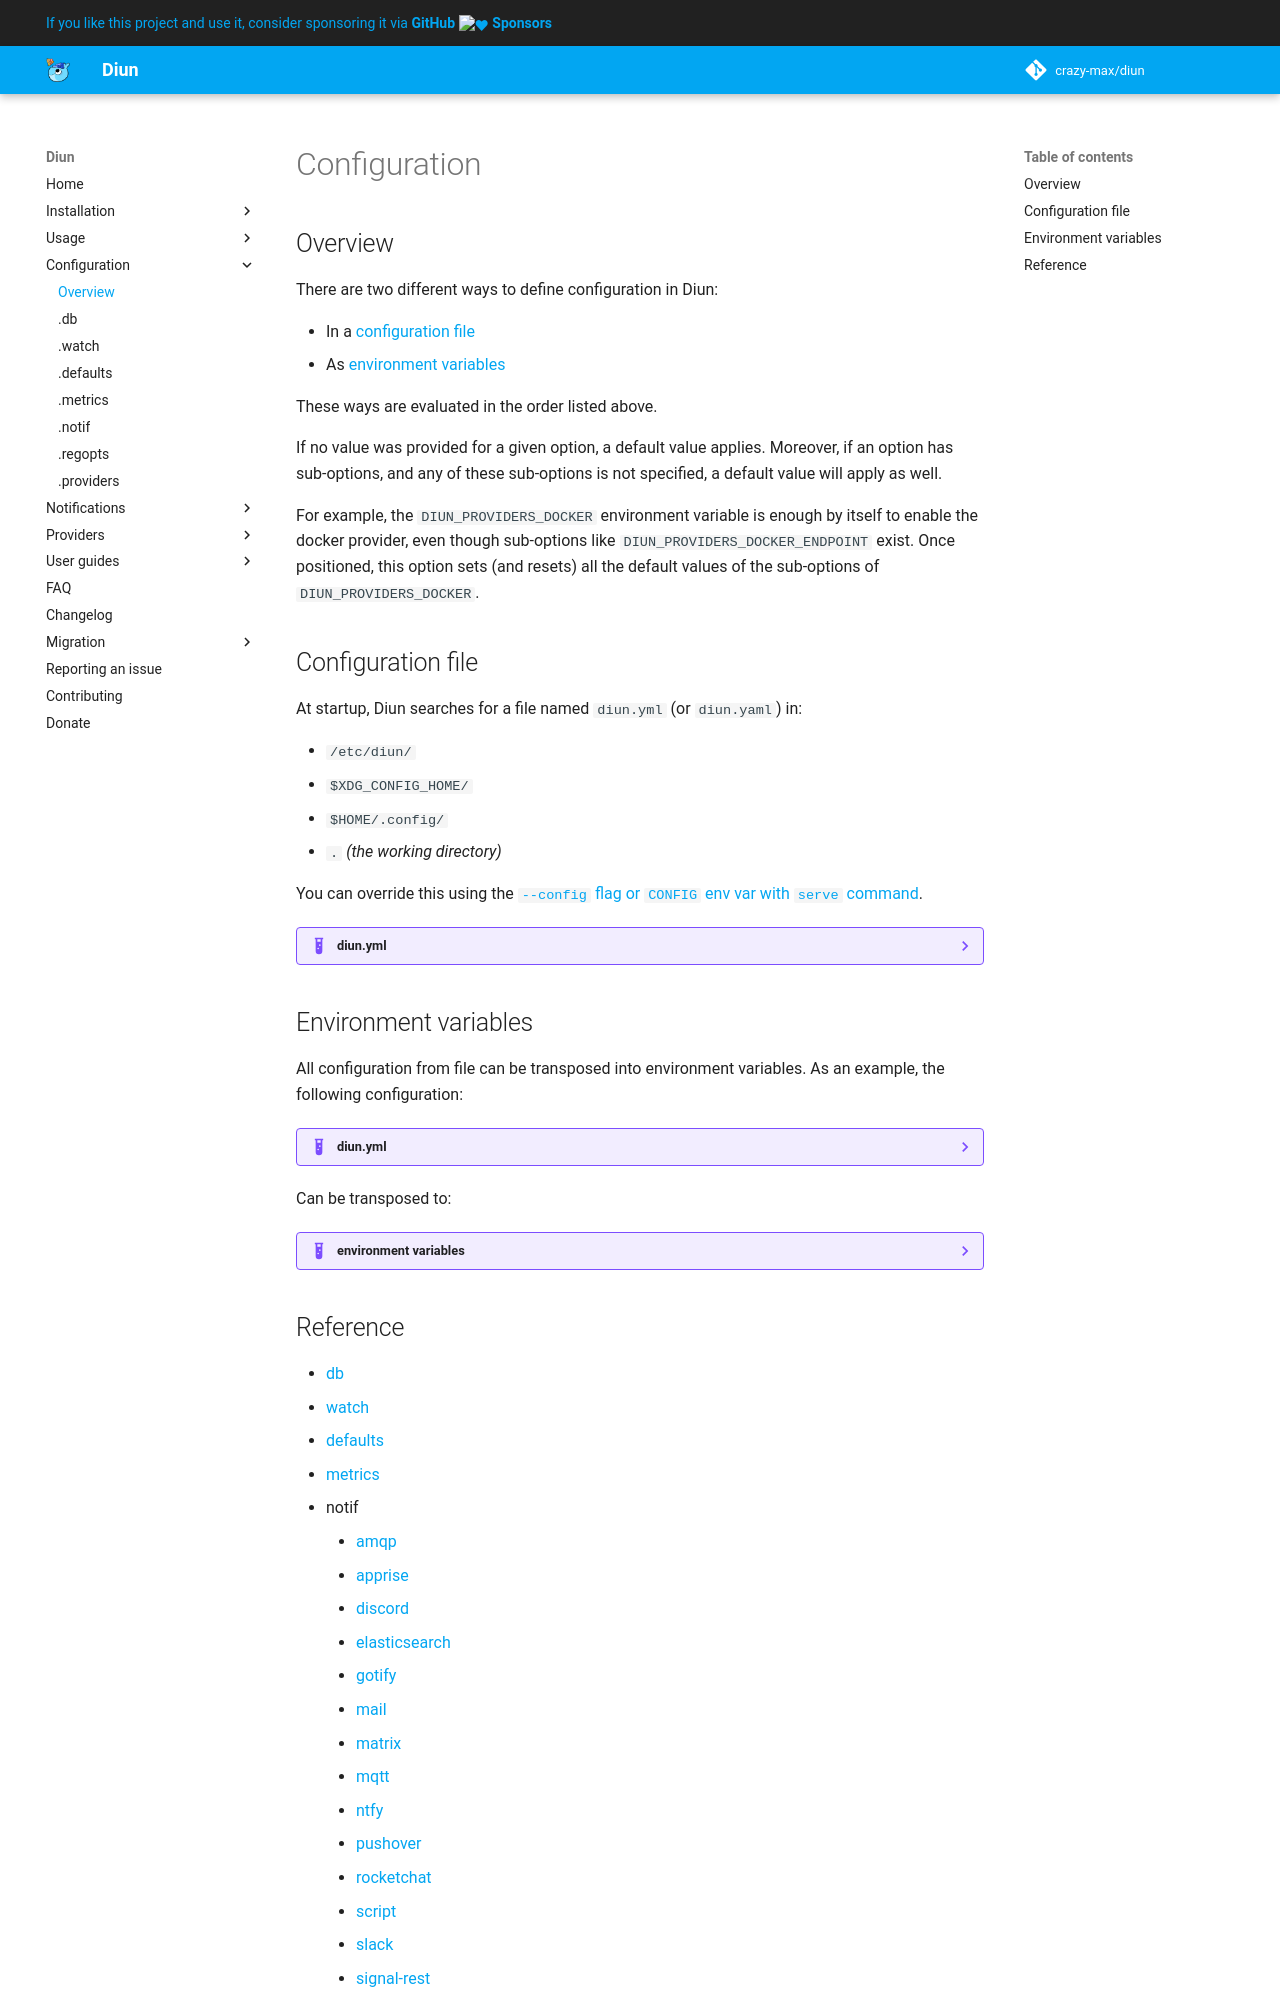

repository: crazy-max/diun · page: config/index.html · generator: mkdocs

# Configuration

## Overview

There are two different ways to define configuration in Diun:

* In a [configuration file](#configuration-file)
* As [environment variables](#environment-variables)

These ways are evaluated in the order listed above.

If no value was provided for a given option, a default value applies. Moreover, if an option has sub-options, and any of these sub-options is not specified, a default value will apply as well.

For example, the `DIUN_PROVIDERS_DOCKER` environment variable is enough by itself to enable the docker provider, even though sub-options like `DIUN_PROVIDERS_DOCKER_ENDPOINT` exist. Once positioned, this option sets (and resets) all the default values of the sub-options of `DIUN_PROVIDERS_DOCKER`.

## Configuration file

At startup, Diun searches for a file named `diun.yml` (or `diun.yaml`) in:

* `/etc/diun/`
* `$XDG_CONFIG_HOME/`
* `$HOME/.config/`
* `.` _(the working directory)_

You can override this using the [`--config` flag or `CONFIG` env var with `serve` command](../usage/command-line.md#serve).

??? example "diun.yml"
    ```yaml
    db:
      path: diun.db

    watch:
      workers: 10
      schedule: "0 */6 * * *"
      jitter: 30s
      firstCheckNotif: false
      runOnStartup: true

    defaults:
      watchMode: tag
      notifyOn:
        - new
        - update
      sortTags: reverse

    metrics:
      enabled: false
      addr: ":9090"
      path: /metrics

    notif:
      amqp:
        host: localhost
        port: 5672
        username: guest
        password: guest
        queue: queue
      gotify:
        endpoint: http://gotify.foo.com
        token: Token123456
        priority: 1
        timeout: 10s
      mail:
        host: localhost
        port: 25
        ssl: false
        insecureSkipVerify: false
        from: diun@example.com
        to:
          - webmaster@example.com
          - me@example.com
      ntfy:
        endpoint: https://ntfy.sh
        topic: diun-acce65a0-b777-46f9-9a11-58c67d1579c4
        priority: 3
        icon: https://raw.githubusercontent.com/crazy-max/diun/master/.res/diun.png
        click: "https://dock.example.com/compose/{{ .Entry.Metadata.stack }}"
        timeout: 5s
      rocketchat:
        endpoint: http://rocket.foo.com:3000
        channel: "#general"
        userID: abcdEFGH012345678
        token: Token123456
        timeout: 10s
      script:
          cmd: "myprogram"
          args:
            - "--anarg"
            - "another"
      slack:
        webhookURL: https://hooks.slack.com/services/ABCD12EFG/HIJK34LMN/01234567890abcdefghij
      teams:
        webhookURL: https://outlook.office.com/webhook/ABCD12EFG/HIJK34LMN/01234567890abcdefghij
        cardType: messageCard
      telegram:
        token: aabbccdd:11223344
        chatIDs:
          - 123456789
          - 987654321
      webhook:
        endpoint: http://webhook.foo.com/sd54qad89azd5a
        method: GET
        headers:
          content-type: application/json
          authorization: Token123456
        timeout: 10s

    regopts:
      - name: "myregistry"
        username: foo
        password: bar
        timeout: 20s
        insecureTLS: true
      - name: "docker.io"
        selector: image
        username: foo2
        password: bar2

    providers:
      docker:
        watchStopped: true
      containerd:
        namespaces:
          - default
      swarm:
        watchByDefault: true
      kubernetes:
        namespaces:
          - default
          - production
      file:
        directory: ./imagesdir
      nomad:
        namespaces:
          - default
        watchByDefault: true
    ```
